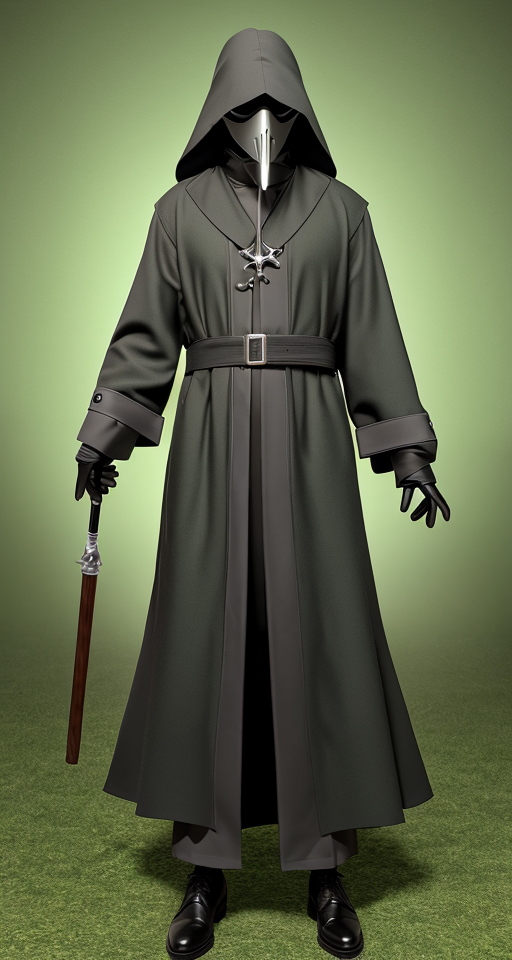
Generation parameters embedded in this image by ComfyUI (PNG 'prompt' text chunk: the API-format workflow graph, JSON):
{"3":{"inputs":{"seed":365554994865832,"steps":25,"cfg":7.5,"sampler_name":"dpmpp_2m","scheduler":"karras","denoise":1.0,"model":["14",0],"positive":["6",0],"negative":["7",0],"latent_image":["5",0]},"class_type":"KSampler"},"4":{"inputs":{"ckpt_name":"chilloutmix_NiPrunedFp32Fix.safetensors"},"class_type":"CheckpointLoaderSimple"},"5":{"inputs":{"width":512,"height":960,"batch_size":10},"class_type":"EmptyLatentImage"},"6":{"inputs":{"text":"(extremely detailed CG unity 8k wallpaper), master piece, detailed, 8k, high-res\nfull body Portrait of a plague doctor in front of a green background, green background, full body, laughing,   menacing, evil, fear","clip":["14",1]},"class_type":"CLIPTextEncode"},"7":{"inputs":{"text":"((disfigured)), ((bad art)), ((deformed)),((extra limbs)),((close up)), signature, wierd colors, blurry, (((duplicate))), ((morbid)), ((mutilated)), [out of frame], extra fingers, mutated hands, ((poorly drawn hands)), ((poorly drawn face)), (((mutation))), (((deformed))), ((ugly)), blurry, ((bad anatomy)), (((bad proportions))), ((extra limbs)), cloned face, (((disfigured))), out of frame, ugly, extra limbs, (bad anatomy), gross proportions, (malformed limbs), ((missing arms)), ((missing legs)), (((extra arms))), (((extra legs))), mutated hands, (fused fingers), (too many fingers), (((long neck))), Photoshop, video game, ugly, tiling, poorly drawn hands, poorly drawn feet, poorly drawn face, out of frame, mutation, mutated, extra limbs, extra legs, extra arms, disfigured, deformed, cross-eye, body out of frame, blurry, bad art, bad anatomy, 3d render, words, watermark, title\n","clip":["27",1]},"class_type":"CLIPTextEncode"},"8":{"inputs":{"samples":["3",0],"vae":["4",2]},"class_type":"VAEDecode"},"9":{"inputs":{"filename_prefix":"Doctor","images":["8",0]},"class_type":"SaveImage"},"14":{"inputs":{"lora_name":"DiscoElysiumStyle_v1.safetensors","strength_model":0.0,"strength_clip":0.0,"model":["4",0],"clip":["4",1]},"class_type":"LoraLoader"},"27":{"inputs":{"lora_name":"arcaneStyleLora_offset.safetensors","strength_model":0.5,"strength_clip":1.0,"model":["14",0],"clip":["14",1]},"class_type":"LoraLoader"},"28":{"inputs":{"text":"arcane style","clip":["27",1]},"class_type":"CLIPTextEncode"},"30":{"inputs":{"vae":["4",2]},"class_type":"VAEDecode"},"31":{"inputs":{"filename_prefix":"ComfyUI_Arcane","images":["30",0]},"class_type":"SaveImage"},"36":{"inputs":{"text":"","clip":["14",1]},"class_type":"CLIPTextEncode"},"37":{"inputs":{"conditioning_1":["36",0],"conditioning_2":["6",0]},"class_type":"ConditioningCombine"},"41":{"inputs":{"pixels":["8",0],"vae":["42",2]},"class_type":"VAEEncode"},"42":{"inputs":{"ckpt_name":"A_meinamix_meinaV8.safetensors"},"class_type":"CheckpointLoaderSimple"},"44":{"inputs":{"vae":["42",2]},"class_type":"VAEDecode"},"45":{"inputs":{"filename_prefix":"ComfyUI_CombinedCheckpoint","images":["44",0]},"class_type":"SaveImage"}}